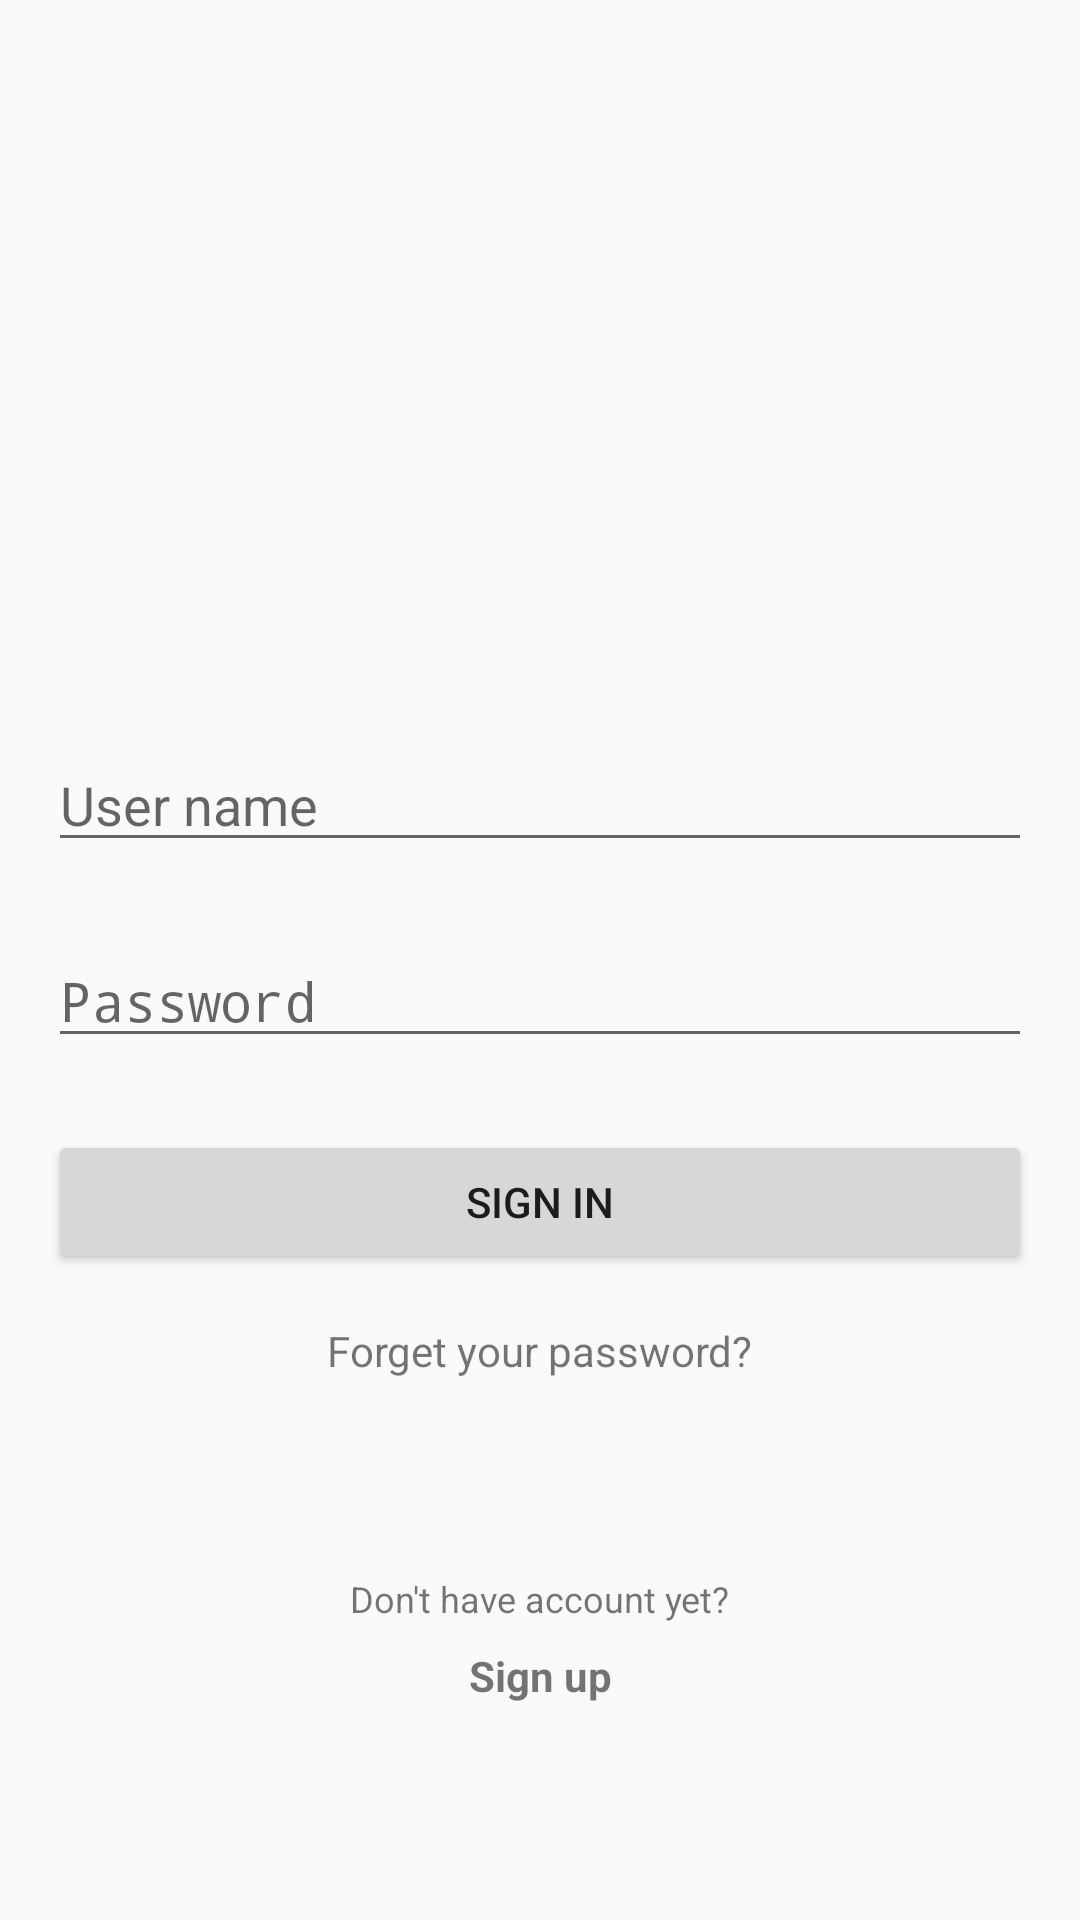

The Android layout XML behind this screen, and the referenced resources:
<!-- AndroidManifest.xml: activity theme Theme.AppCompat.DayNight.NoActionBar -->
<!-- res/layout/activity_log_in.xml -->
<?xml version="1.0" encoding="utf-8"?>
<androidx.constraintlayout.widget.ConstraintLayout xmlns:android="http://schemas.android.com/apk/res/android"
    xmlns:app="http://schemas.android.com/apk/res-auto"
    xmlns:tools="http://schemas.android.com/tools"
    android:layout_width="match_parent"
    android:layout_height="match_parent"
    android:background="@color/main_background"
    tools:context=".View.ui.Activites.LogInActivity">

    <ImageView
        android:id="@+id/profile_image"
        android:layout_width="@dimen/hundred_fifty"
        android:layout_height="@dimen/hundred_fifty"
        android:contentDescription="@string/logo"
        app:layout_constraintBottom_toTopOf="@+id/user_name_et"
        app:layout_constraintEnd_toEndOf="parent"
        app:layout_constraintHorizontal_bias="0.5"
        app:layout_constraintStart_toStartOf="parent"
        app:layout_constraintTop_toTopOf="parent"
        app:layout_constraintVertical_chainStyle="packed"
        app:srcCompat="@drawable/ic_logo" />

    <EditText
        android:id="@+id/user_name_et"
        android:layout_width="0dp"
        android:layout_marginHorizontal="@dimen/sixteen"
        android:layout_height="wrap_content"
        android:layout_marginTop="@dimen/twenty_four"
        android:hint="@string/user_name"
        android:inputType="text"
        app:layout_constraintBottom_toTopOf="@+id/password_et"
        app:layout_constraintEnd_toEndOf="parent"
        app:layout_constraintHorizontal_bias="0.5"
        app:layout_constraintStart_toStartOf="parent"
        app:layout_constraintTop_toBottomOf="@+id/profile_image" />

    <EditText
        android:id="@+id/password_et"
        android:layout_width="0dp"
        android:layout_height="wrap_content"
        android:layout_marginTop="@dimen/twenty_four"
        android:hint="@string/password"

        android:inputType="textPassword"
        app:layout_constraintBottom_toTopOf="@+id/sign_in_but"
        app:layout_constraintEnd_toEndOf="@+id/user_name_et"
        app:layout_constraintHorizontal_bias="0.5"
        app:layout_constraintStart_toStartOf="@+id/user_name_et"
        app:layout_constraintTop_toBottomOf="@+id/user_name_et" />

    <Button
        android:id="@+id/sign_in_but"
        android:layout_width="0dp"
        android:layout_height="wrap_content"
        android:layout_marginTop="@dimen/twenty_four"
        android:text="@string/sign_in"
        app:layout_constraintBottom_toTopOf="@+id/forget_pass"
        app:layout_constraintEnd_toEndOf="@+id/password_et"
        app:layout_constraintHorizontal_bias="0.5"
        app:layout_constraintStart_toStartOf="@+id/password_et"
        app:layout_constraintTop_toBottomOf="@+id/password_et" />

    <TextView
        android:id="@+id/forget_pass"
        android:layout_width="wrap_content"
        android:layout_height="wrap_content"
        android:layout_marginTop="@dimen/sixteen"
        android:text="@string/forget_password"
        app:layout_constraintBottom_toTopOf="@+id/have_no_account"
        app:layout_constraintEnd_toEndOf="@+id/sign_in_but"
        app:layout_constraintHorizontal_bias="0.5"
        app:layout_constraintStart_toStartOf="@+id/sign_in_but"
        app:layout_constraintTop_toBottomOf="@+id/sign_in_but" />

    <TextView
        android:id="@+id/have_no_account"
        android:layout_width="wrap_content"
        android:layout_height="wrap_content"
        android:layout_marginTop="@dimen/fifty_six"
        android:text="@string/no_account"
        android:textSize="@dimen/text_twelve"
        app:layout_constraintBottom_toTopOf="@+id/sign_up_tv"
        app:layout_constraintEnd_toEndOf="@+id/sign_in_but"
        app:layout_constraintHorizontal_bias="0.5"
        app:layout_constraintStart_toStartOf="@+id/sign_in_but"
        app:layout_constraintTop_toBottomOf="@+id/forget_pass" />

    <TextView
        android:id="@+id/sign_up_tv"
        android:layout_width="wrap_content"
        android:layout_height="wrap_content"
        android:layout_marginTop="@dimen/eight"
        android:text="@string/sign_up"
        android:textStyle="bold"
        app:layout_constraintBottom_toBottomOf="parent"
        app:layout_constraintEnd_toEndOf="@+id/have_no_account"
        app:layout_constraintHorizontal_bias="0.5"
        app:layout_constraintStart_toStartOf="@+id/have_no_account"
        app:layout_constraintTop_toBottomOf="@+id/have_no_account" />

</androidx.constraintlayout.widget.ConstraintLayout>
<!-- resources referenced by this layout -->
<resources>
  <dimen name="eight">8dp</dimen>
  <dimen name="fifty_six">65dp</dimen>
  <dimen name="hundred_fifty">150dp</dimen>
  <dimen name="sixteen">16dp</dimen>
  <dimen name="text_twelve">12sp</dimen>
  <dimen name="twenty_four">24dp</dimen>
  <string name="forget_password">Forget your password?</string>
  <string name="logo">LOGO</string>
  <string name="no_account">Don\'t have account yet?</string>
  <string name="password">Password</string>
  <string name="sign_in">Sign in</string>
  <string name="sign_up">Sign up</string>
  <string name="user_name">User name</string>
</resources>
